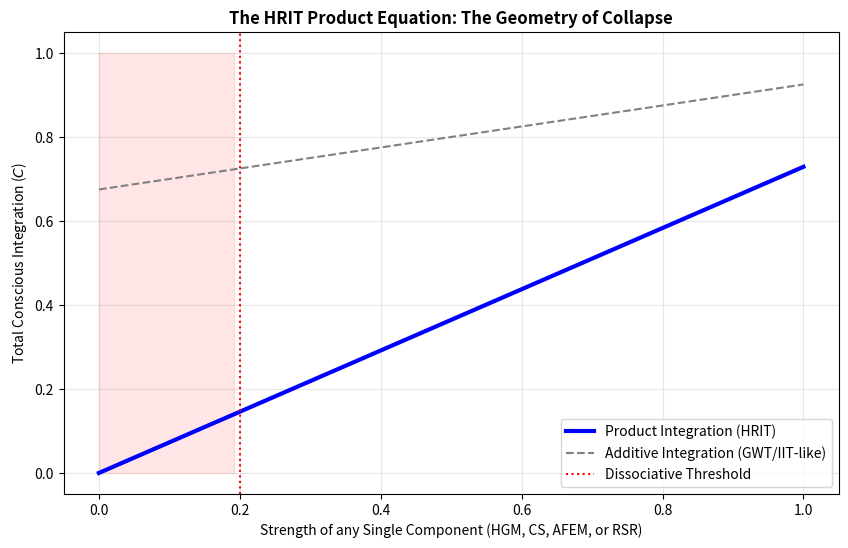

Write Python code to recreate this figure.
import numpy as np
import matplotlib.pyplot as plt

# Simulate component levels (0 to 1)
x = np.linspace(0, 1, 100)
# Fixed high values for 3 components, 1 variable component
fixed = 0.9

plt.figure(figsize=(10, 6))
plt.plot(x, fixed * fixed * fixed * x, label='Product Integration (HRIT)', color='blue', linewidth=3)
plt.plot(x, (fixed + fixed + fixed + x)/4, '--', label='Additive Integration (GWT/IIT-like)', color='gray')

plt.axvline(x=0.2, color='red', linestyle=':', label='Dissociative Threshold')
plt.fill_between(x, 0, 1, where=(x < 0.2), color='red', alpha=0.1)

plt.title("The HRIT Product Equation: The Geometry of Collapse", fontweight='bold')
plt.xlabel("Strength of any Single Component (HGM, CS, AFEM, or RSR)")
plt.ylabel("Total Conscious Integration ($C$)")
plt.legend()
plt.grid(alpha=0.3)
plt.show()
